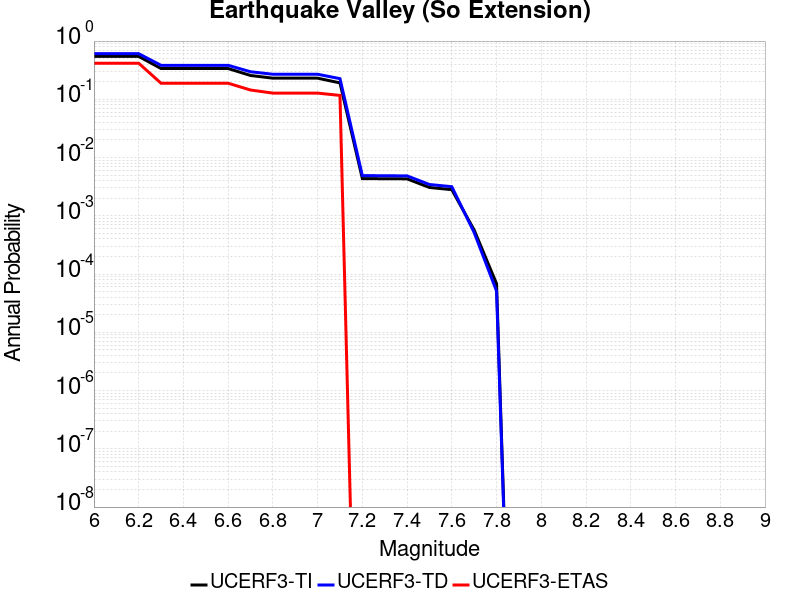

Values plotted in this chart, from the file beside it:
Magnitude, UCERF3-TI Prob, UCERF3-TD Prob, UCERF3-ETAS Prob
6.0, 0.5451, 0.6072, 0.4167
6.1, 0.5451, 0.6072, 0.4167
6.2, 0.5451, 0.6072, 0.4167
6.3, 0.3377, 0.3834, 0.1889
6.4, 0.3377, 0.3834, 0.1889
6.5, 0.3377, 0.3834, 0.1889
6.6, 0.3377, 0.3834, 0.1889
6.7, 0.2566, 0.2973, 0.1444
6.8, 0.2306, 0.2693, 0.1278
6.9, 0.2306, 0.2693, 0.1278
7.0, 0.2306, 0.2693, 0.1278
7.1, 0.1913, 0.2262, 0.1167
7.2, 0.004357, 0.004904, 0.0
7.3, 0.00433, 0.00487, 0.0
7.4, 0.004313, 0.004852, 0.0
7.5, 0.003065, 0.003448, 0.0
7.6, 0.002812, 0.003161, 0.0
7.7, 5.6928623E-4, 5.1573507E-4, 0.0
7.8, 6.827241E-5, 5.10274E-5, 0.0
